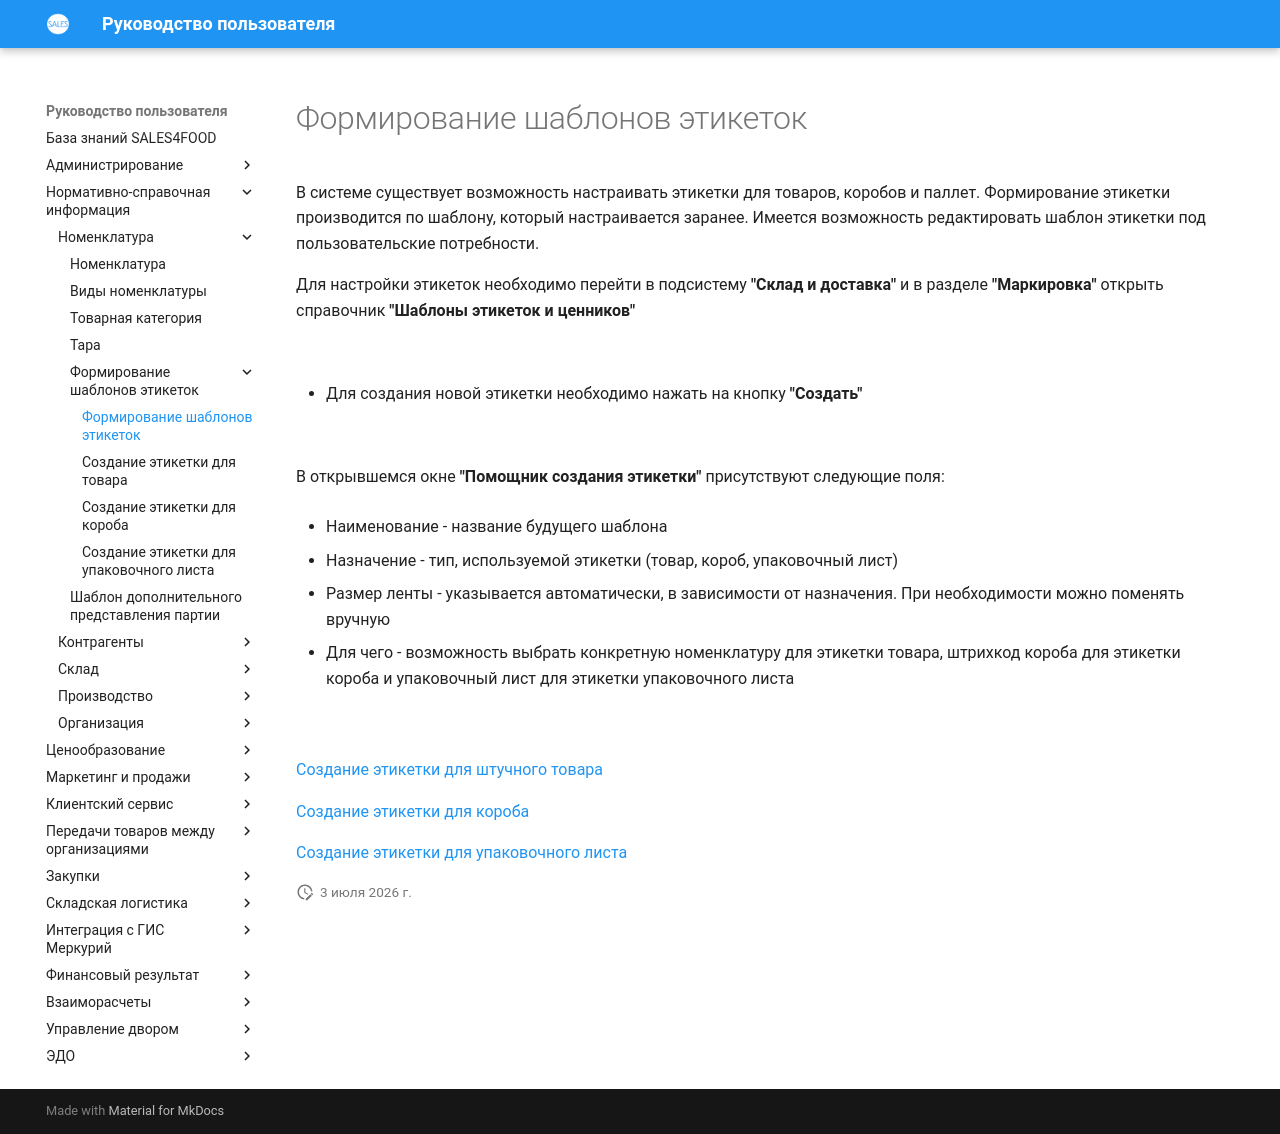

repository: Konstanta-it/sales4food · page: MasterData/Nomenclature/BarcodeLabels/BarcodeLabels/index.html · generator: mkdocs

# Формирование шаблонов этикеток

В системе существует возможность настраивать этикетки для товаров, коробов и паллет. Формирование этикетки производится по шаблону, который настраивается заранее. Имеется возможность редактировать шаблон этикетки под пользовательские потребности.

Для настройки этикеток необходимо перейти в подсистему **"Склад и доставка"** и в разделе **"Маркировка"** открыть справочник **"Шаблоны этикеток и ценников"**

![](BarcodeLabels.assets/1.png)

- Для создания новой этикетки необходимо нажать на кнопку **"Создать"**

![](BarcodeLabels.assets/2.png)

В открывшемся окне **"Помощник создания этикетки"** присутствуют следующие поля:

- Наименование - название будущего шаблона

- Назначение - тип, используемой этикетки (товар, короб, упаковочный лист)

- Размер ленты - указывается автоматически, в зависимости от назначения. При необходимости можно поменять вручную

- Для чего - возможность выбрать конкретную номенклатуру для этикетки товара, штрихкод короба для этикетки короба и упаковочный лист для этикетки упаковочного листа

![](BarcodeLabels.assets/3.png)

[Создание этикетки для штучного товара](BarcodeLabelsProduct/BarcodeLabelsProduct.md)

[Создание этикетки для короба](BarcodeLabelsBox/BarcodeLabelsBox.md)

[Создание этикетки для упаковочного листа](BarcodeLabelsPallete/BarcodeLabelsPallete.md)
